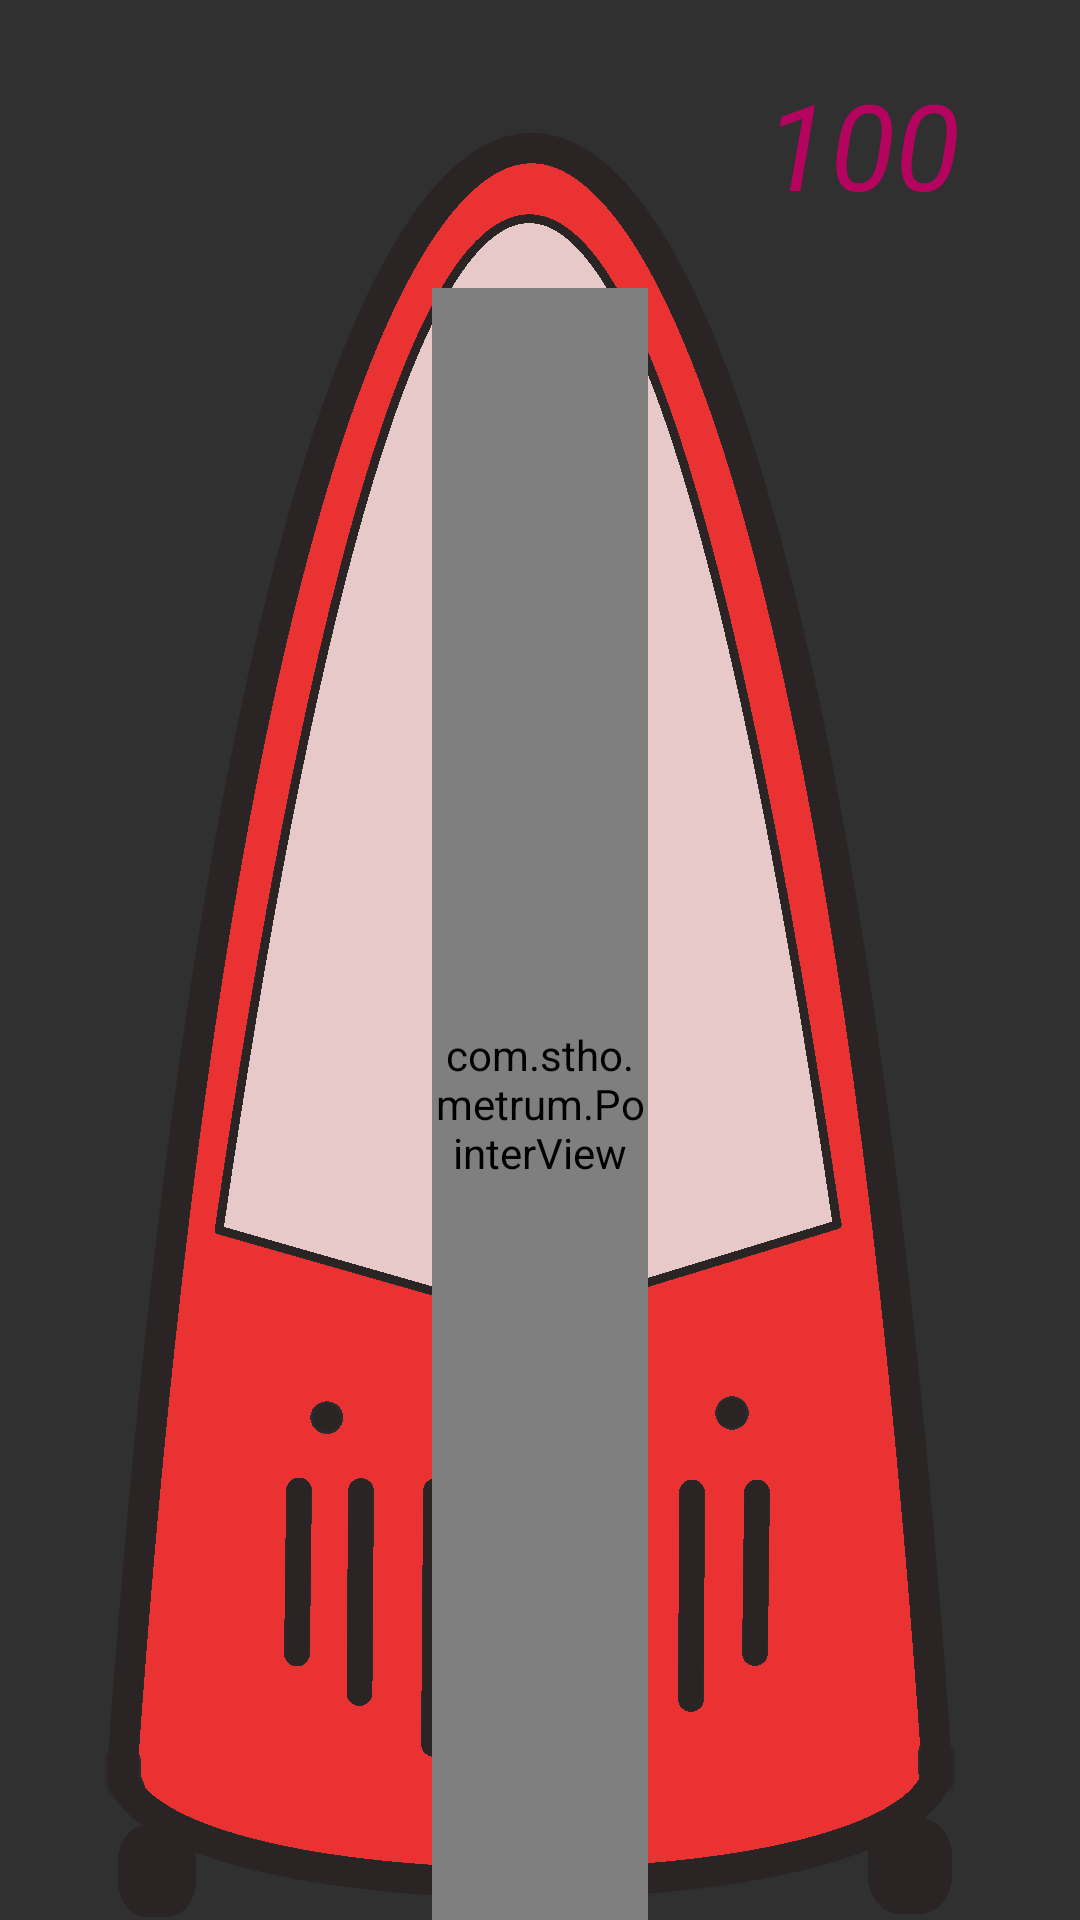

Here is an Android app screen rendered from its layout file. Give the layout XML and the strings, colors and styles it references.
<!-- AndroidManifest.xml: application theme Theme.AppCompat -->
<!-- res/layout/classic_mode_fragment.xml -->
<?xml version="1.0" encoding="utf-8"?>
<android.widget.RelativeLayout
    xmlns:android="http://schemas.android.com/apk/res/android" android:layout_width="match_parent"
    android:layout_height="match_parent"
    android:id="@+id/classis_mode_root_layout"
    android:background="@drawable/metrum">

    <LinearLayout
        android:layout_width="match_parent"
        android:layout_height="match_parent"
        android:orientation="vertical"
        android:weightSum="1">

        <RelativeLayout
            android:contentDescription="@string/spaceholder"
            android:layout_width="match_parent"
            android:layout_height="0dp"
            android:layout_weight="0.15">

            <TextView
                android:id="@+id/tempo_view_classic"
                android:layout_width="wrap_content"
                android:layout_height="wrap_content"
                android:layout_alignParentEnd="true"
                android:layout_centerVertical="true"
                android:layout_marginEnd="40dp"
                android:text="100"
                android:textColor="@color/colorButtonDefault"
                android:textSize="40sp"
                android:textStyle="italic"
                android:layout_alignParentRight="true"
                android:layout_marginRight="40dp" />

        </RelativeLayout>

        <RelativeLayout
            android:layout_width="match_parent"
            android:layout_height="0dp"
            android:layout_weight="0.85">

            <RelativeLayout
                android:layout_width="100dp"
                android:layout_height="match_parent"
                android:layout_centerInParent="true">

                <TextView
                    android:layout_width="wrap_content"
                    android:layout_height="wrap_content"
                    android:layout_alignParentStart="true"
                    android:layout_alignParentTop="true"
                    android:layout_marginStart="15dp"
                    android:text="40"
                    android:textColor="@android:color/black"
                    android:textSize="20sp"
                    android:layout_alignParentLeft="true"
                    android:layout_marginLeft="15dp" />

            </RelativeLayout>
            <LinearLayout
                android:layout_width="match_parent"
                android:layout_height="match_parent"

                android:weightSum="1">

                <FrameLayout
                    android:layout_width="0dp"
                    android:layout_height="match_parent"
                    android:layout_weight="0.4" />

                <com.stho.metrum.PointerView
                    android:layout_width="0dp"
                    android:layout_height="match_parent"
                    android:layout_weight ="0.2"
                    android:id="@+id/pointer_view"/>

            </LinearLayout>

        </RelativeLayout>

    </LinearLayout>

    <TextView
        android:id="@+id/help_tv"
        android:layout_width="wrap_content"
        android:layout_height="wrap_content"
        android:layout_centerInParent="true"
        android:text=""/>




</android.widget.RelativeLayout>
<!-- resources referenced by this layout -->
<resources>
  <color name="colorButtonDefault">#B4045F</color>
  <!-- drawable metrum: png bitmap (drawable, 79356 bytes) -->
  <string name="spaceholder">spaceholder</string>
</resources>
